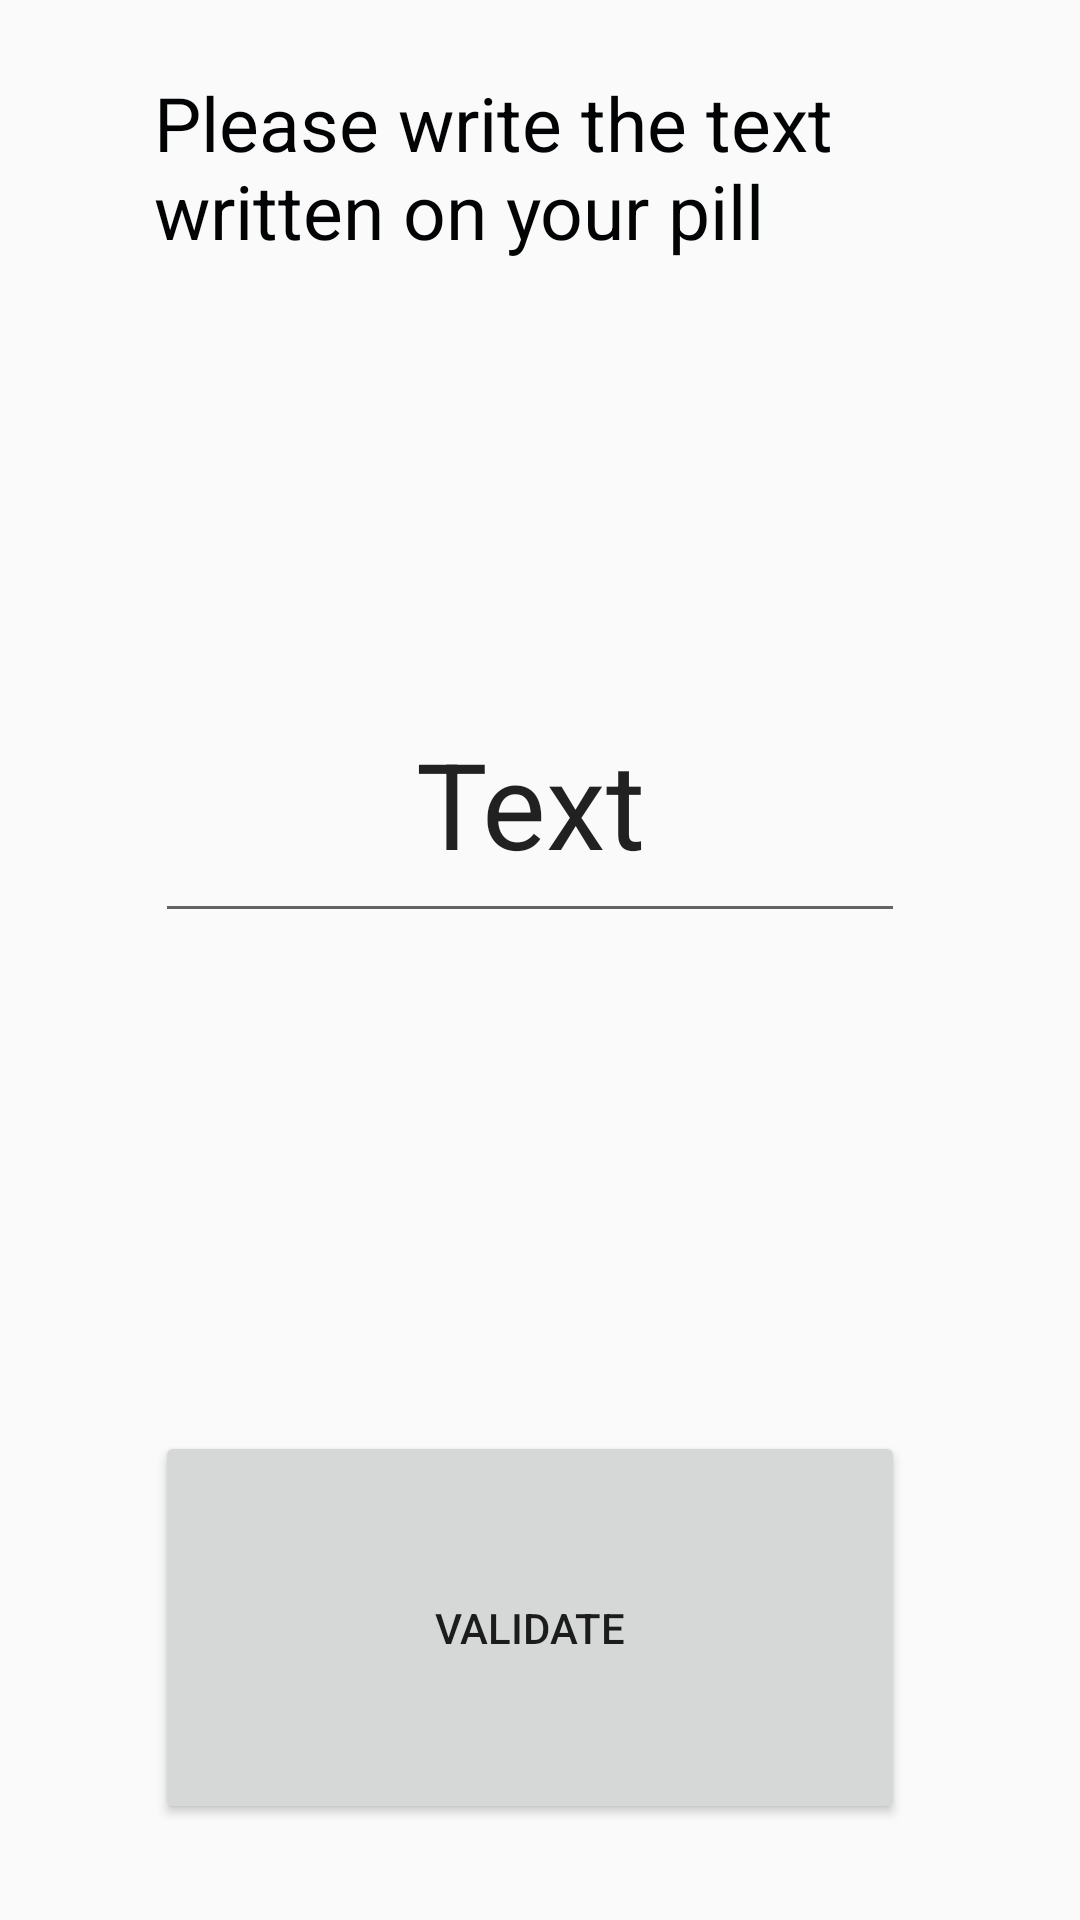

Android layout source for this screen:
<!-- AndroidManifest.xml: application theme AppTheme -->
<!-- res/layout/activity_get_text.xml -->
<?xml version="1.0" encoding="utf-8"?>
<androidx.constraintlayout.widget.ConstraintLayout xmlns:android="http://schemas.android.com/apk/res/android"
    xmlns:app="http://schemas.android.com/apk/res-auto"
    xmlns:tools="http://schemas.android.com/tools"
    android:layout_width="match_parent"
    android:layout_height="match_parent"
    tools:context=".GetTextActivity">

    <Button
        android:id="@+id/ChangeActivity"
        android:layout_width="250dp"
        android:layout_height="131dp"
        android:layout_marginBottom="32dp"
        android:text="Validate"
        app:layout_constraintBottom_toBottomOf="parent"
        app:layout_constraintEnd_toEndOf="parent"
        app:layout_constraintHorizontal_bias="0.469"
        app:layout_constraintStart_toStartOf="parent" />

    <TextView
        android:id="@+id/MessageView"
        android:layout_width="250dp"
        android:layout_height="90dp"
        android:layout_marginTop="24dp"
        android:text="Please write the text written on your pill"
        android:textColor="#020304"
        android:textSize="25dp"
        app:layout_constraintEnd_toEndOf="parent"
        app:layout_constraintHorizontal_bias="0.468"
        app:layout_constraintStart_toStartOf="parent"
        app:layout_constraintTop_toTopOf="parent" />

    <EditText
        android:id="@+id/Edit"
        android:layout_width="250dp"
        android:layout_height="80dp"
        android:gravity="center_horizontal"
        android:text="Text"
        android:textSize="40dp"
        app:layout_constraintBottom_toTopOf="@+id/ChangeActivity"
        app:layout_constraintEnd_toEndOf="parent"
        app:layout_constraintHorizontal_bias="0.469"
        app:layout_constraintStart_toStartOf="parent"
        app:layout_constraintTop_toBottomOf="@+id/MessageView"
        app:layout_constraintVertical_bias="0.414" />

</androidx.constraintlayout.widget.ConstraintLayout>
<!-- resources referenced by this layout -->
<resources>
  <style name="AppTheme" parent="Theme.AppCompat.Light.NoActionBar">
          
          <item name="colorPrimary">@color/colorPrimary</item>
          <item name="colorPrimaryDark">@color/colorPrimaryDark</item>
          <item name="colorAccent">@color/colorAccent</item>
      </style>
  <color name="colorPrimary">#6200EE</color>
  <color name="colorPrimaryDark">#3700B3</color>
  <color name="colorAccent">#03DAC5</color>
</resources>
